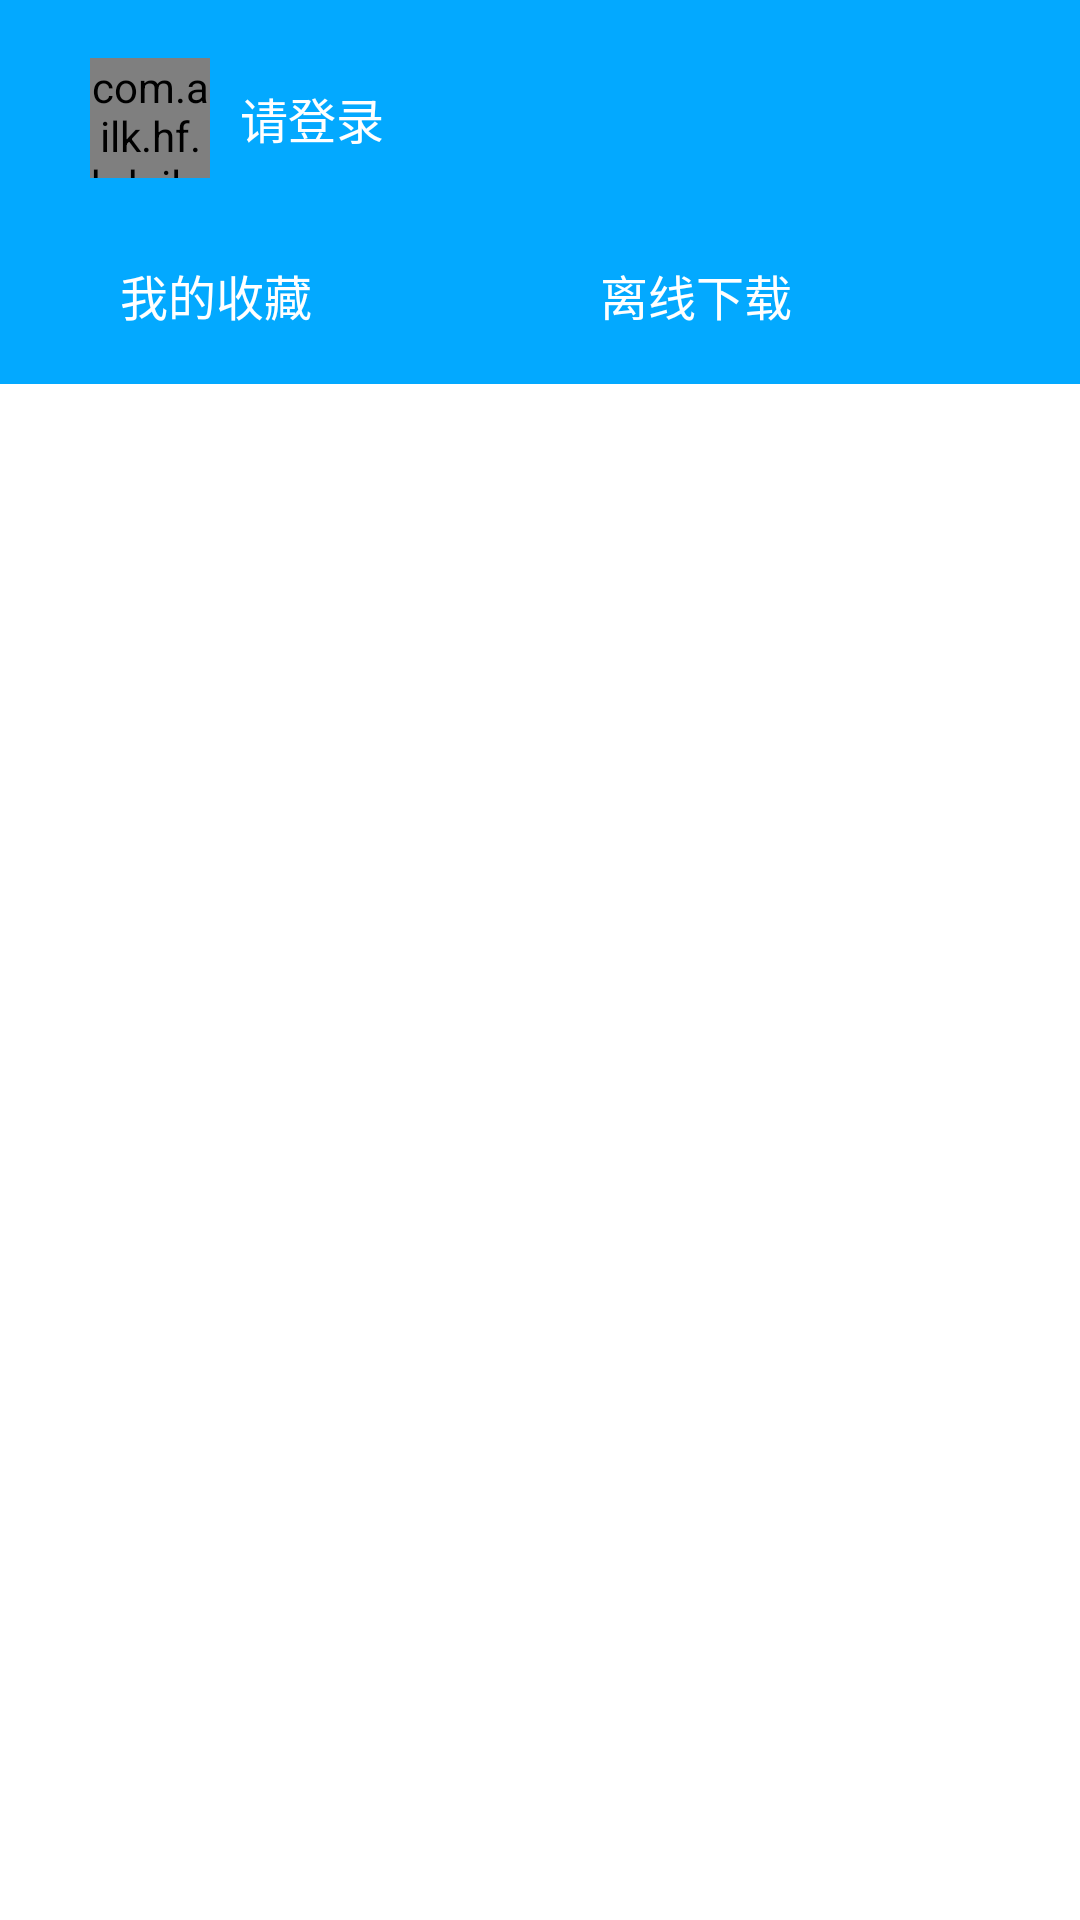

The Android layout XML behind this screen, and the referenced resources:
<!-- AndroidManifest.xml: application theme AppTheme -->
<!-- res/layout/fragment_theme.xml -->
<?xml version="1.0" encoding="utf-8"?>
<LinearLayout xmlns:android="http://schemas.android.com/apk/res/android"
    android:layout_width="match_parent"
    android:layout_height="match_parent"
    android:background="#ffffff"
    android:orientation="vertical">

    <LinearLayout
        android:layout_width="fill_parent"
        android:layout_height="0dp"
        android:layout_weight="1"
        android:background="@color/titleBlue"
        android:paddingTop="@dimen/margin_10"
        android:paddingLeft="@dimen/margin_20"
        android:orientation="vertical">

        <RelativeLayout
            android:layout_width="match_parent"
            android:layout_height="match_parent"
            android:layout_weight="1">

            <com.ailk.hf.hdaily.widget.CircleImageView
                android:id="@+id/iv_avatar"
                android:layout_width="40dp"
                android:layout_height="40dp"
                android:layout_centerVertical="true"
                android:src="@mipmap/img_empty_followers">
            </com.ailk.hf.hdaily.widget.CircleImageView>

            <TextView
                android:id="@+id/txt_user"
                android:layout_width="wrap_content"
                android:layout_height="wrap_content"
                android:layout_centerVertical="true"
                android:layout_toRightOf="@+id/iv_avatar"
                android:layout_marginLeft="@dimen/margin_10"
                android:text="请登录"
                android:textColor="#ffffff"
                android:textSize="16sp" />
        </RelativeLayout>

        <LinearLayout
            android:layout_width="match_parent"
            android:layout_height="match_parent"
            android:paddingLeft="@dimen/margin_10"
            android:layout_weight="1"
            android:orientation="horizontal">

            <TextView
                style="@style/commonTxt"
                android:id="@+id/txt_drawer_UserProfile"
                android:layout_width="fill_parent"
                android:layout_height="wrap_content"
                android:drawableLeft="@mipmap/ic_notification_love"
                android:drawablePadding="@dimen/margin_10"
                android:layout_weight="1"
                android:text="我的收藏" />

            <TextView
                style="@style/commonTxt"
                android:id="@+id/txt_drawer_OfflineDownload"
                android:layout_width="match_parent"
                android:layout_height="wrap_content"
                android:drawableLeft="@mipmap/ic_drawer_collect_pressed"
                android:drawablePadding="@dimen/margin_10"
                android:layout_weight="1"
                android:text="离线下载" />
        </LinearLayout>
    </LinearLayout>

    
        
        
        
        
        
        
        
        

    <android.support.v7.widget.RecyclerView
        android:id="@+id/rv_theme_menu"
        android:layout_width="match_parent"
        android:layout_weight="4"
        android:background="@color/white"
        android:layout_height="0dp">
    </android.support.v7.widget.RecyclerView>

</LinearLayout>
<!-- resources referenced by this layout -->
<resources>
  <color name="titleBlue">#FF03A9FF</color>
  <color name="white">#FFFFFF</color>
  <dimen name="margin_10">10dip</dimen>
  <dimen name="margin_20">30dip</dimen>
  <style name="commonTxt">
          <item name="android:textSize">@dimen/main_drawer_size</item>
          <item name="android:textColor">@color/white</item>
          <item name="android:layout_gravity">center_vertical</item>
      </style>
  <style name="AppTheme" parent="AppTheme.Base" />
  <dimen name="main_drawer_size">16sp</dimen>
  <style name="AppTheme.Base" parent="Theme.AppCompat.Light.NoActionBar">
          
          <item name="colorPrimary">#FF03A9FF</item>
          <item name="colorPrimaryDark">#FF0288F1</item>
          
          <item name="drawerArrowStyle">@style/AppTheme.DrawerArrowToggle</item>
      </style>
  <style name="AppTheme.DrawerArrowToggle" parent="Base.Widget.AppCompat.DrawerArrowToggle">
          <item name="color">@android:color/white</item>
      </style>
</resources>
